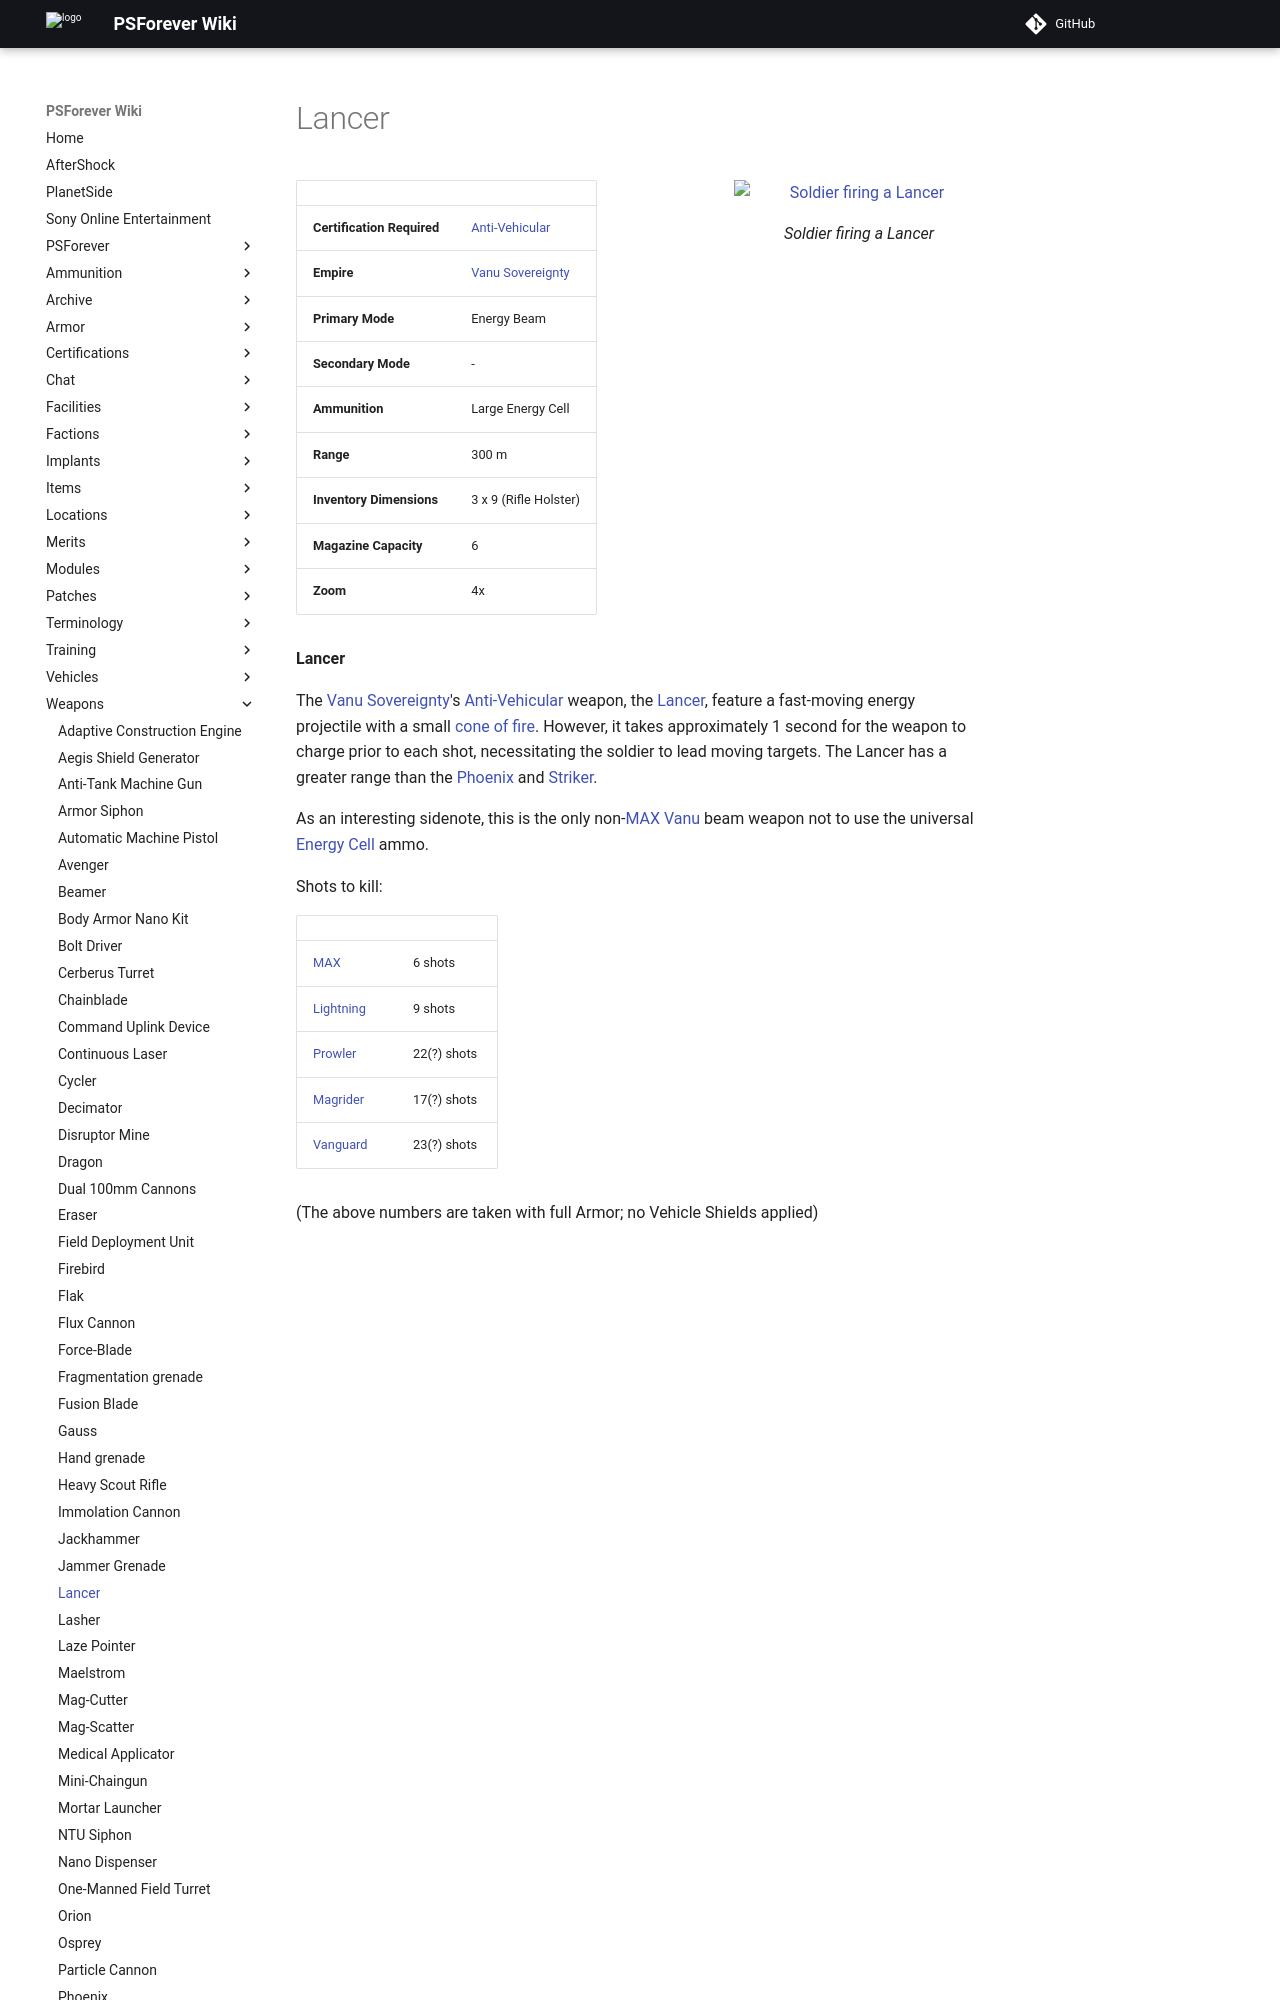

repository: psforever/wiki · page: weapons/Lancer/index.html · generator: mkdocs

# Lancer

![Soldier firing a Lancer](../images/Lancer.jpg){ class="figure" }

|                            |                                                       |
| -------------------------- | ----------------------------------------------------- |
| **Certification Required** | [Anti-Vehicular](../certifications/Anti-Vehicular.md) |
| **Empire**                 | [Vanu Sovereignty](../factions/Vanu_Sovereignty.md)        |
| **Primary Mode**           | Energy Beam                                           |
| **Secondary Mode**         | \-                                                    |
| **Ammunition**             | Large Energy Cell                                     |
| **Range**                  | 300 m                                                 |
| **Inventory Dimensions**   | 3 x 9 (Rifle Holster)                                 |
| **Magazine Capacity**      | 6                                                     |
| **Zoom**                   | 4x                                                    |

**Lancer**

The [Vanu Sovereignty](../factions/Vanu_Sovereignty.md)'s
[Anti-Vehicular](../certifications/Anti-Vehicular.md) weapon, the
[Lancer](Lancer.md), feature a fast-moving energy projectile with a small
[cone of fire](../terminology/Cone_of_fire.md). However, it takes approximately
1 second for the weapon to charge prior to each shot, necessitating the soldier
to lead moving targets. The Lancer has a greater range than the
[Phoenix](Phoenix.md) and [Striker](Striker.md).
